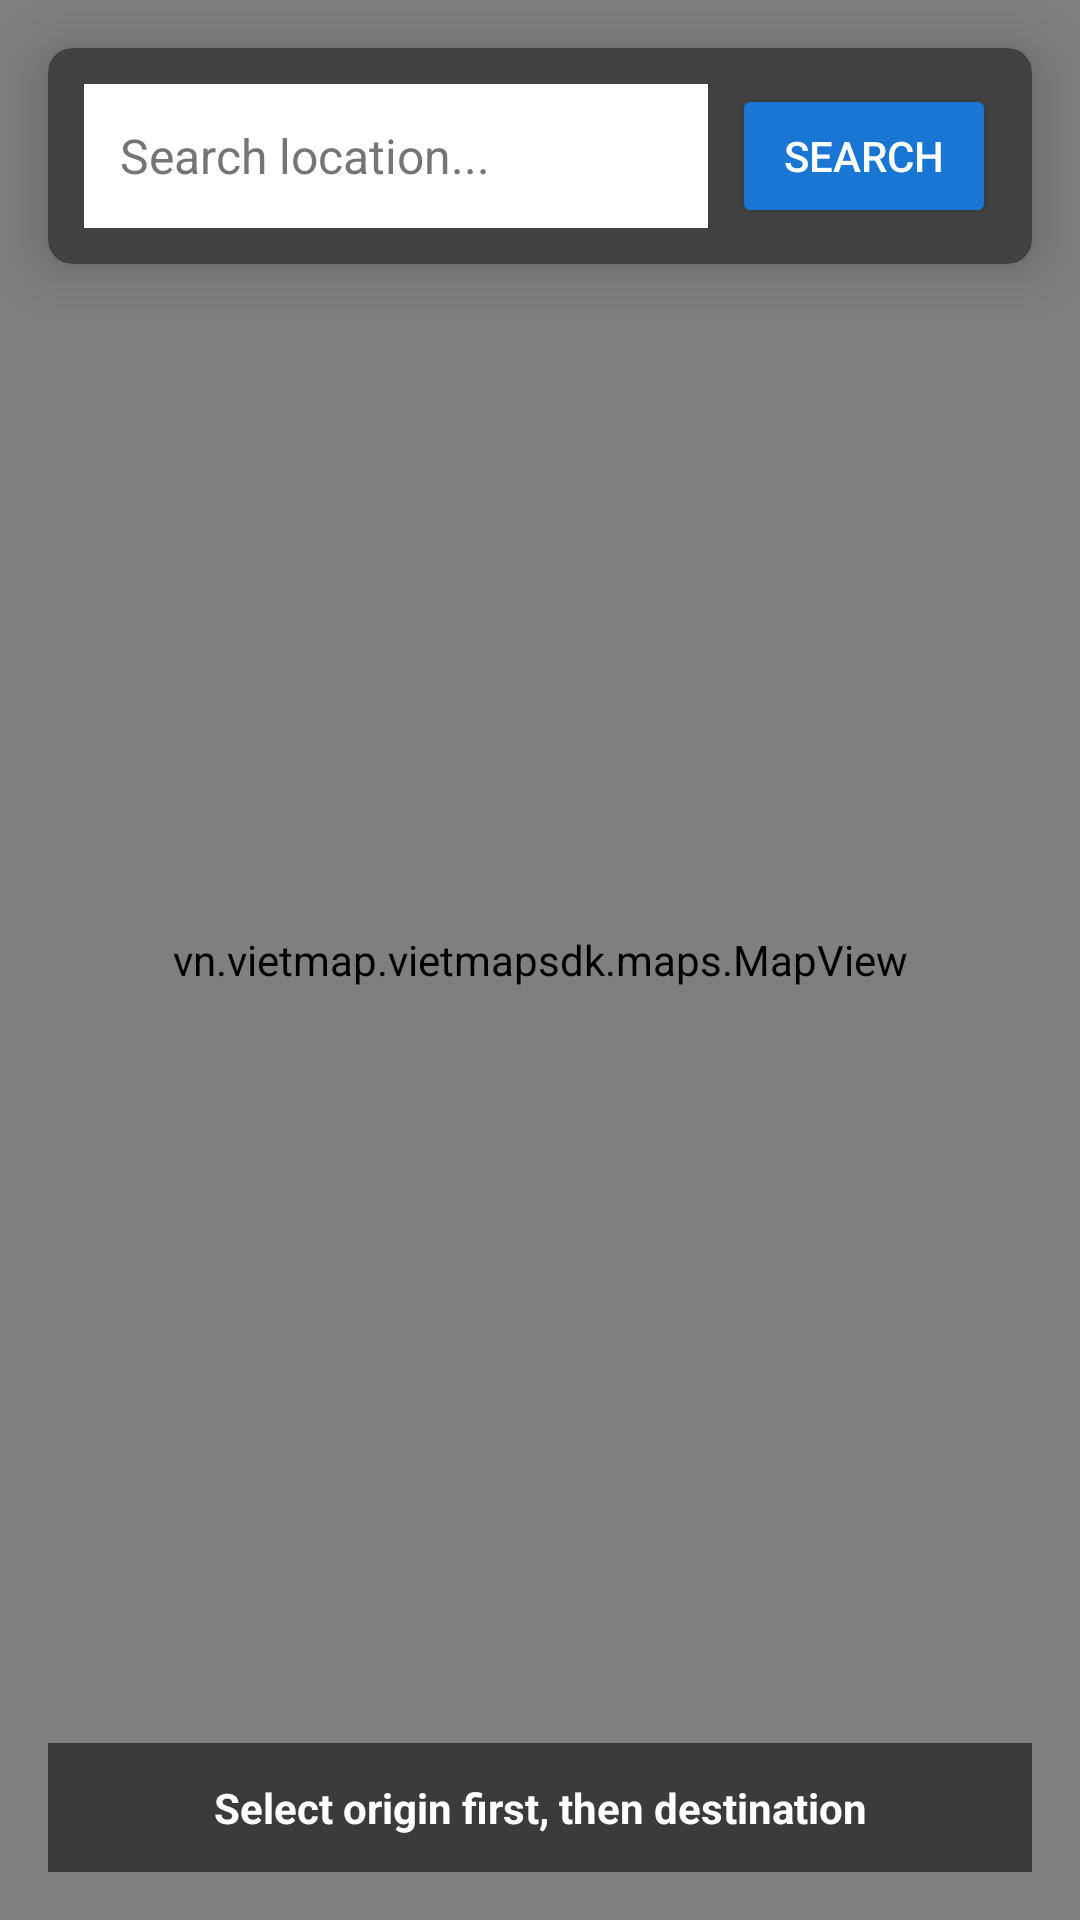

Produce the Android XML layout that renders to this screen, including the resource entries it uses.
<!-- AndroidManifest.xml: application theme Theme.AppCompat.NoActionBar -->
<!-- res/layout/activity_search_route.xml -->
<?xml version="1.0" encoding="utf-8"?>
<RelativeLayout xmlns:android="http://schemas.android.com/apk/res/android"
    xmlns:app="http://schemas.android.com/apk/res-auto"
    xmlns:tools="http://schemas.android.com/tools"
    android:layout_width="match_parent"
    android:layout_height="match_parent"
    tools:context=".ui.SearchRouteActivity">

    <vn.vietmap.vietmapsdk.maps.MapView
        android:id="@+id/vietmap_map"
        android:layout_width="match_parent"
        android:layout_height="match_parent" />

    
    <androidx.cardview.widget.CardView
        android:layout_width="match_parent"
        android:layout_height="wrap_content"
        android:layout_margin="16dp"
        app:cardCornerRadius="8dp"
        app:cardElevation="12dp"
        android:background="#F8F8F8"
        android:clipToPadding="false">

        <LinearLayout
            android:layout_width="match_parent"
            android:layout_height="wrap_content"
            android:orientation="vertical"
            android:padding="12dp">

            
            <LinearLayout
                android:layout_width="match_parent"
                android:layout_height="wrap_content"
                android:orientation="horizontal"
                android:gravity="center_vertical">

                <EditText
                    android:id="@+id/search_input"
                    android:layout_width="0dp"
                    android:layout_height="48dp"
                    android:layout_weight="1"
                    android:hint="Search location..."
                    android:textColor="#000000"
                    android:textColorHint="#757575"
                    android:textSize="16sp"
                    android:inputType="text"
                    android:maxLines="1"
                    android:paddingStart="12dp"
                    android:paddingEnd="8dp"
                    android:background="#FFFFFF"
                    android:layout_marginEnd="8dp"
                    android:elevation="2dp" />

                <Button
                    android:id="@+id/search_button"
                    android:layout_width="wrap_content"
                    android:layout_height="48dp"
                    android:text="Search"
                    android:textColor="@android:color/white"
                    android:backgroundTint="#1976D2"
                    android:paddingStart="16dp"
                    android:paddingEnd="16dp" />

            </LinearLayout>

            
            <Button
                android:id="@+id/clear_button"
                android:layout_width="match_parent"
                android:layout_height="wrap_content"
                android:text="Clear Route"
                android:textColor="@android:color/white"
                android:backgroundTint="#F44336"
                android:layout_marginTop="8dp"
                android:visibility="gone" />

            
            <ListView
                android:id="@+id/search_results"
                android:layout_width="match_parent"
                android:layout_height="wrap_content"
                android:maxHeight="300dp"
                android:background="#FFFFFF"
                android:divider="#E0E0E0"
                android:dividerHeight="1dp"
                android:visibility="gone"
                android:elevation="10dp" />

        </LinearLayout>

    </androidx.cardview.widget.CardView>

    
    <TextView
        android:id="@+id/info_text"
        android:layout_width="match_parent"
        android:layout_height="wrap_content"
        android:layout_alignParentBottom="true"
        android:layout_margin="16dp"
        android:padding="12dp"
        android:text="Select origin first, then destination"
        android:textColor="@android:color/white"
        android:textSize="14sp"
        android:textStyle="bold"
        android:gravity="center"
        android:background="#88000000"
        android:visibility="visible" />

</RelativeLayout>
<!-- resources referenced by this layout -->
<resources>

</resources>
